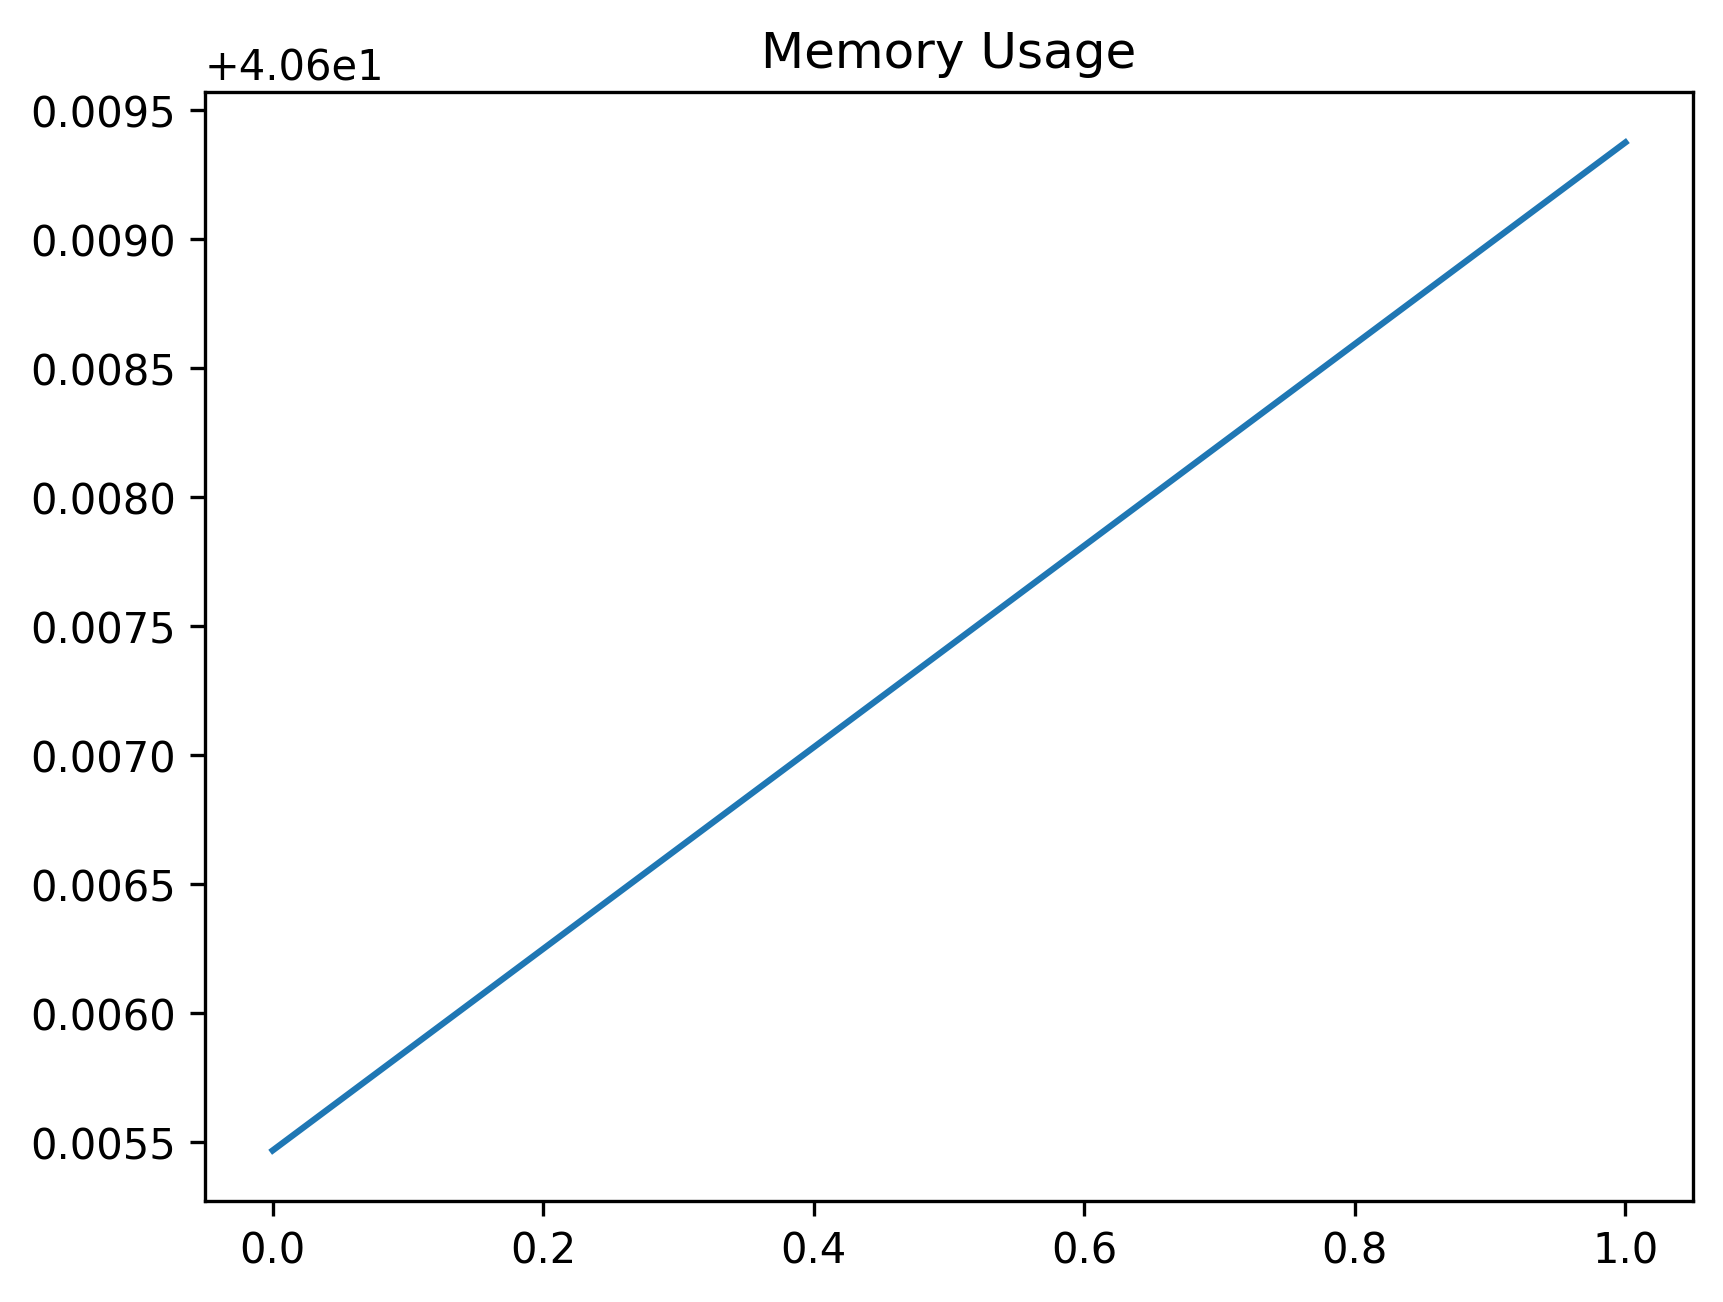

The table this chart was drawn from, first rows:
date_time, name, memory
2024-02-09 09:17:08.144543, start, 40.61
2024-02-09 09:17:11.160742, just_wait, 40.61
